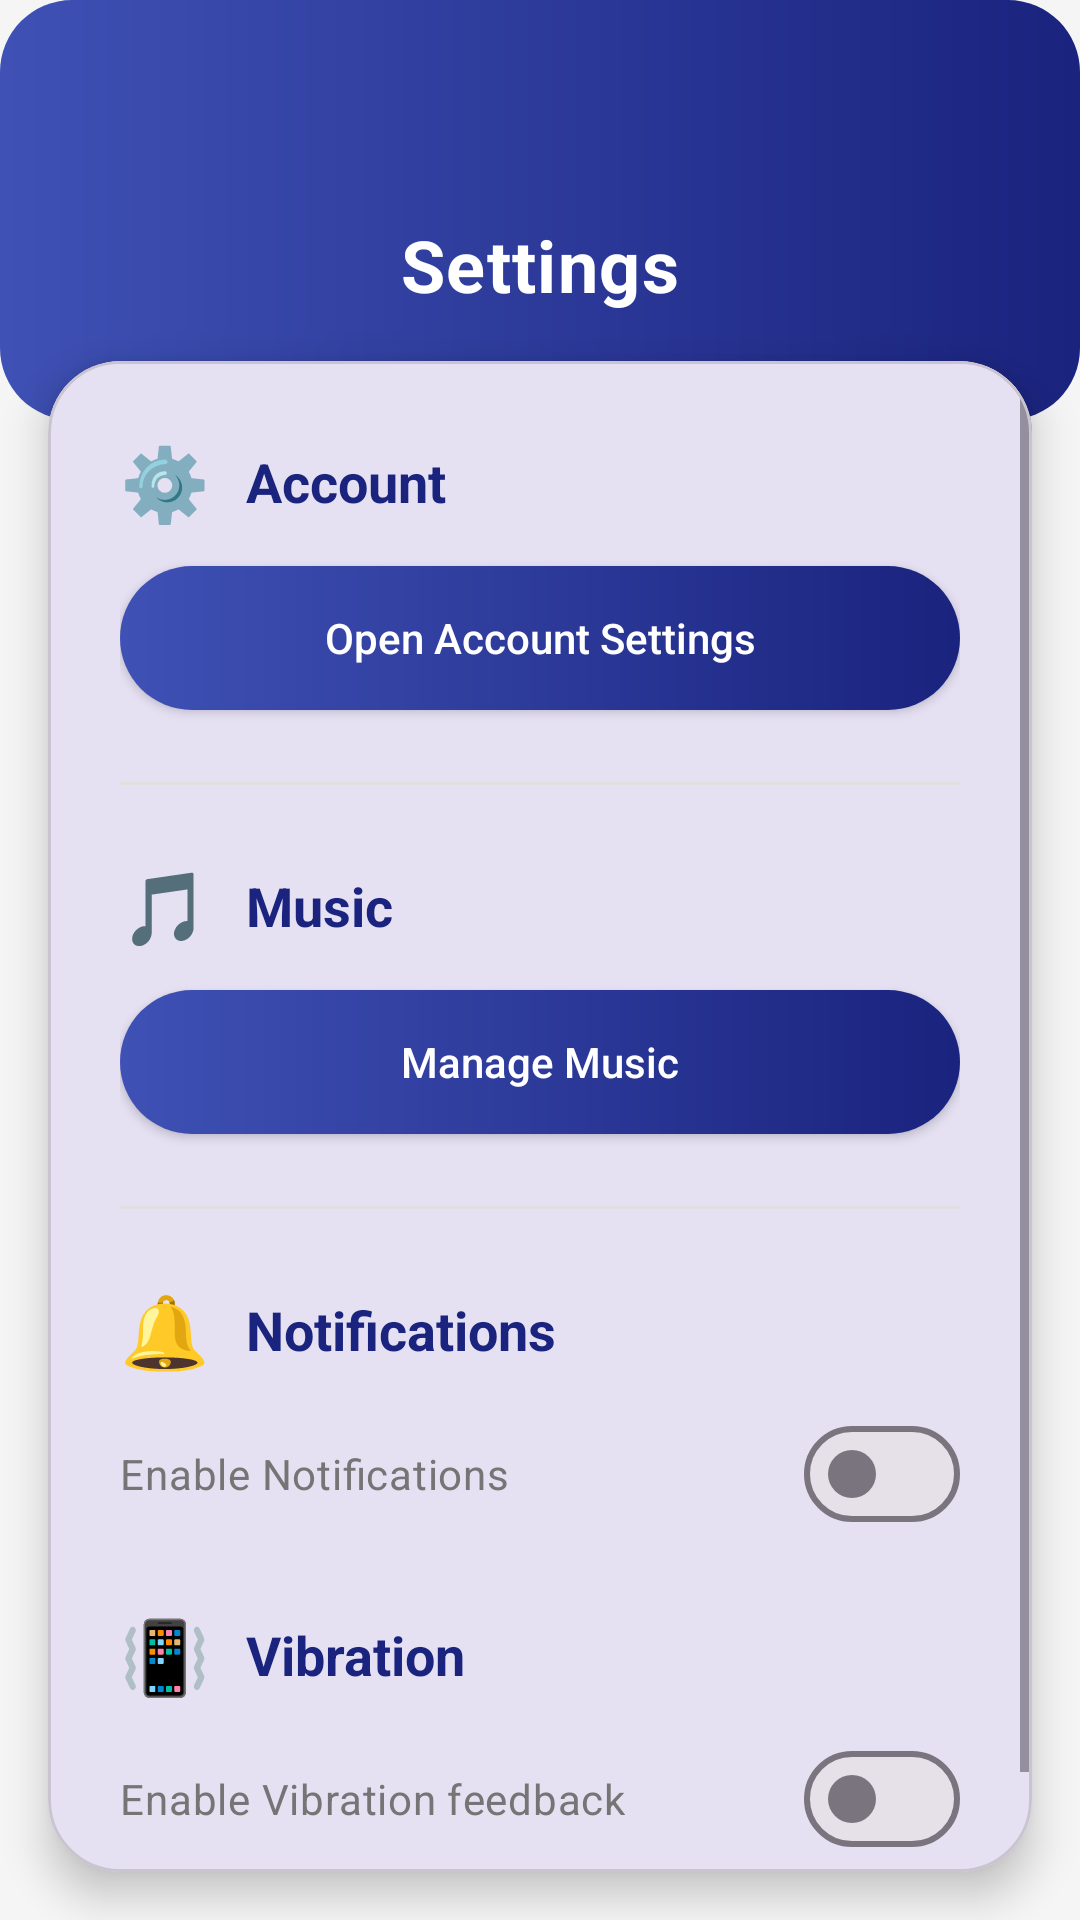

Here is an Android app screen rendered from its layout file. Give the layout XML and the strings, colors and styles it references.
<!-- AndroidManifest.xml: application theme Theme.FinalProjectSudokuGame -->
<!-- res/layout/activity_settings.xml -->
<?xml version="1.0" encoding="utf-8"?>
<androidx.constraintlayout.widget.ConstraintLayout
    xmlns:android="http://schemas.android.com/apk/res/android"
    xmlns:app="http://schemas.android.com/apk/res-auto"
    xmlns:tools="http://schemas.android.com/tools"
    android:id="@+id/main"
    android:layout_width="match_parent"
    android:layout_height="match_parent"
    android:background="@color/surface">

    <View
        android:id="@+id/settings_header_bg"
        android:layout_width="0dp"
        android:layout_height="140dp"
        android:background="@drawable/bg_button_gradient"
        app:layout_constraintTop_toTopOf="parent"
        app:layout_constraintStart_toStartOf="parent"
        app:layout_constraintEnd_toEndOf="parent" />

    <com.google.android.material.appbar.MaterialToolbar
        android:id="@+id/settings_toolbar"
        android:layout_width="match_parent"
        android:layout_height="wrap_content"
        android:background="@android:color/transparent"
        android:theme="@style/ThemeOverlay.AppCompat.Dark.ActionBar"
        app:popupTheme="@style/Theme.FinalProjectSudokuGame.Popup"
        app:navigationContentDescription="Go Back"
        app:titleCentered="true"
        app:layout_constraintTop_toTopOf="parent"
        app:layout_constraintStart_toStartOf="parent"
        app:layout_constraintEnd_toEndOf="parent" />

    <TextView
        android:id="@+id/settings_title_text"
        android:layout_width="wrap_content"
        android:layout_height="wrap_content"
        android:text="Settings"
        android:textSize="24sp"
        android:textStyle="bold"
        android:textColor="@color/on_primary"
        android:letterSpacing="0.02"
        app:layout_constraintEnd_toEndOf="parent"
        app:layout_constraintStart_toStartOf="parent"
        app:layout_constraintTop_toBottomOf="@+id/settings_toolbar"
        android:layout_marginTop="8dp" />

    <com.google.android.material.card.MaterialCardView
        android:layout_width="0dp"
        android:layout_height="0dp"
        android:layout_marginTop="-20dp"
        android:layout_marginStart="16dp"
        android:layout_marginEnd="16dp"
        android:layout_marginBottom="16dp"
        app:cardElevation="8dp"
        app:cardCornerRadius="24dp"
        app:layout_constraintTop_toBottomOf="@id/settings_header_bg"
        app:layout_constraintBottom_toBottomOf="parent"
        app:layout_constraintStart_toStartOf="parent"
        app:layout_constraintEnd_toEndOf="parent">

        <ScrollView
            android:layout_width="match_parent"
            android:layout_height="match_parent"
            android:fillViewport="true">

            <LinearLayout
                android:layout_width="match_parent"
                android:layout_height="wrap_content"
                android:padding="24dp"
                android:orientation="vertical">

                <LinearLayout
                    android:orientation="horizontal"
                    android:layout_width="match_parent"
                    android:layout_height="wrap_content"
                    android:gravity="center_vertical"
                    android:layout_marginBottom="12dp">

                    <TextView
                        android:layout_width="wrap_content"
                        android:layout_height="wrap_content"
                        android:text="⚙️"
                        android:textSize="24sp"
                        android:layout_marginEnd="12dp" />

                    <TextView
                        android:id="@+id/settings_tvAccount"
                        android:text="Account"
                        android:textSize="18sp"
                        android:textStyle="bold"
                        android:textColor="@color/primary_dark"
                        android:layout_width="wrap_content"
                        android:layout_height="wrap_content" />
                </LinearLayout>

                <Button
                    android:id="@+id/settings_btnAccount"
                    android:layout_width="match_parent"
                    android:layout_height="48dp"
                    android:text="Open Account Settings"
                    android:textSize="14sp"
                    android:textColor="@color/on_primary"
                    android:textAllCaps="false"
                    android:background="@drawable/bg_button_gradient"
                    app:backgroundTint="@null"
                    android:layout_marginBottom="24dp" />

                <View android:layout_width="match_parent" android:layout_height="1dp" android:background="@color/divider" android:layout_marginBottom="24dp" />

                <LinearLayout
                    android:orientation="horizontal"
                    android:layout_width="match_parent"
                    android:layout_height="wrap_content"
                    android:gravity="center_vertical"
                    android:layout_marginBottom="12dp">

                    <TextView
                        android:layout_width="wrap_content"
                        android:layout_height="wrap_content"
                        android:text="🎵"
                        android:textSize="24sp"
                        android:layout_marginEnd="12dp" />

                    <TextView
                        android:id="@+id/settings_tvMusic"
                        android:text="Music"
                        android:textSize="18sp"
                        android:textStyle="bold"
                        android:textColor="@color/primary_dark"
                        android:layout_width="wrap_content"
                        android:layout_height="wrap_content" />
                </LinearLayout>

                <Button
                    android:id="@+id/settings_btnMusic"
                    android:layout_width="match_parent"
                    android:layout_height="48dp"
                    android:text="Manage Music"
                    android:textSize="14sp"
                    android:textColor="@color/on_primary"
                    android:textAllCaps="false"
                    android:background="@drawable/bg_button_gradient"
                    app:backgroundTint="@null"
                    android:layout_marginBottom="24dp" />

                <View android:layout_width="match_parent" android:layout_height="1dp" android:background="@color/divider" android:layout_marginBottom="24dp" />

                <LinearLayout
                    android:orientation="vertical"
                    android:layout_width="match_parent"
                    android:layout_height="wrap_content"
                    android:layout_marginBottom="20dp">

                    <LinearLayout
                        android:orientation="horizontal"
                        android:layout_width="match_parent"
                        android:layout_height="wrap_content"
                        android:gravity="center_vertical"
                        android:layout_marginBottom="8dp">

                        <TextView
                            android:layout_width="wrap_content"
                            android:layout_height="wrap_content"
                            android:text="🔔"
                            android:textSize="24sp"
                            android:layout_marginEnd="12dp" />

                        <TextView
                            android:id="@+id/settings_tvNotification"
                            android:text="Notifications"
                            android:textSize="18sp"
                            android:textStyle="bold"
                            android:textColor="@color/primary_dark"
                            android:layout_width="wrap_content"
                            android:layout_height="wrap_content" />
                    </LinearLayout>

                    <com.google.android.material.materialswitch.MaterialSwitch
                        android:id="@+id/settings_switchNotifications"
                        android:layout_width="match_parent"
                        android:layout_height="wrap_content"
                        android:text="Enable Notifications"
                        android:textColor="@color/text_secondary" />
                </LinearLayout>

                <LinearLayout
                    android:orientation="vertical"
                    android:layout_width="match_parent"
                    android:layout_height="wrap_content"
                    android:layout_marginBottom="12dp">

                    <LinearLayout
                        android:orientation="horizontal"
                        android:layout_width="match_parent"
                        android:layout_height="wrap_content"
                        android:gravity="center_vertical"
                        android:layout_marginBottom="8dp">

                        <TextView
                            android:layout_width="wrap_content"
                            android:layout_height="wrap_content"
                            android:text="📳"
                            android:textSize="24sp"
                            android:layout_marginEnd="12dp" />

                        <TextView
                            android:id="@+id/settings_tvVibration"
                            android:text="Vibration"
                            android:textSize="18sp"
                            android:textStyle="bold"
                            android:textColor="@color/primary_dark"
                            android:layout_width="wrap_content"
                            android:layout_height="wrap_content" />
                    </LinearLayout>

                    <com.google.android.material.materialswitch.MaterialSwitch
                        android:id="@+id/settings_switchVibration"
                        android:layout_width="match_parent"
                        android:layout_height="wrap_content"
                        android:text="Enable Vibration feedback"
                        android:textColor="@color/text_secondary" />
                </LinearLayout>

            </LinearLayout>
        </ScrollView>
    </com.google.android.material.card.MaterialCardView>

</androidx.constraintlayout.widget.ConstraintLayout>
<!-- resources referenced by this layout -->
<resources>
  <color name="divider">#E0E0E0</color>
  <color name="on_primary">#FFFFFF</color>
  <color name="primary_dark">#1A237E</color>
  <color name="surface">#F5F5F5</color>
  <color name="text_secondary">#757575</color>
  <!-- drawable bg_button_gradient (drawable) -->
  <?xml version="1.0" encoding="utf-8"?>
  <shape xmlns:android="http://schemas.android.com/apk/res/android"
      android:shape="rectangle">
      <gradient
          android:startColor="@color/gradient_button_start"
          android:endColor="@color/gradient_button_end"
          android:angle="0" />
      <corners android:radius="24dp" />
  </shape>
  <style name="Theme.FinalProjectSudokuGame.Popup" parent="ThemeOverlay.AppCompat.Light">
          <item name="android:textColor">@color/black</item>
          <item name="android:background">@color/white</item>
      </style>
  <style name="Theme.FinalProjectSudokuGame" parent="Base.Theme.FinalProjectSudokuGame" />
  <color name="gradient_button_start">#3F51B5</color>
  <color name="gradient_button_end">#1A237E</color>
  <color name="black">#FF000000</color>
  <color name="white">#FFFFFFFF</color>
  <style name="Base.Theme.FinalProjectSudokuGame" parent="Theme.Material3.DayNight.NoActionBar">
          <item name="colorPrimary">@color/primary</item>
          <item name="colorPrimaryDark">@color/primary_dark</item>
          <item name="colorSecondary">@color/accent</item>
          <item name="colorOnPrimary">@color/on_primary</item>
          <item name="android:colorBackground">@color/surface</item>
          <item name="android:statusBarColor">@color/primary_dark</item>
      </style>
  <color name="primary">#303F9F</color>
  <color name="accent">#FFB300</color>
</resources>
